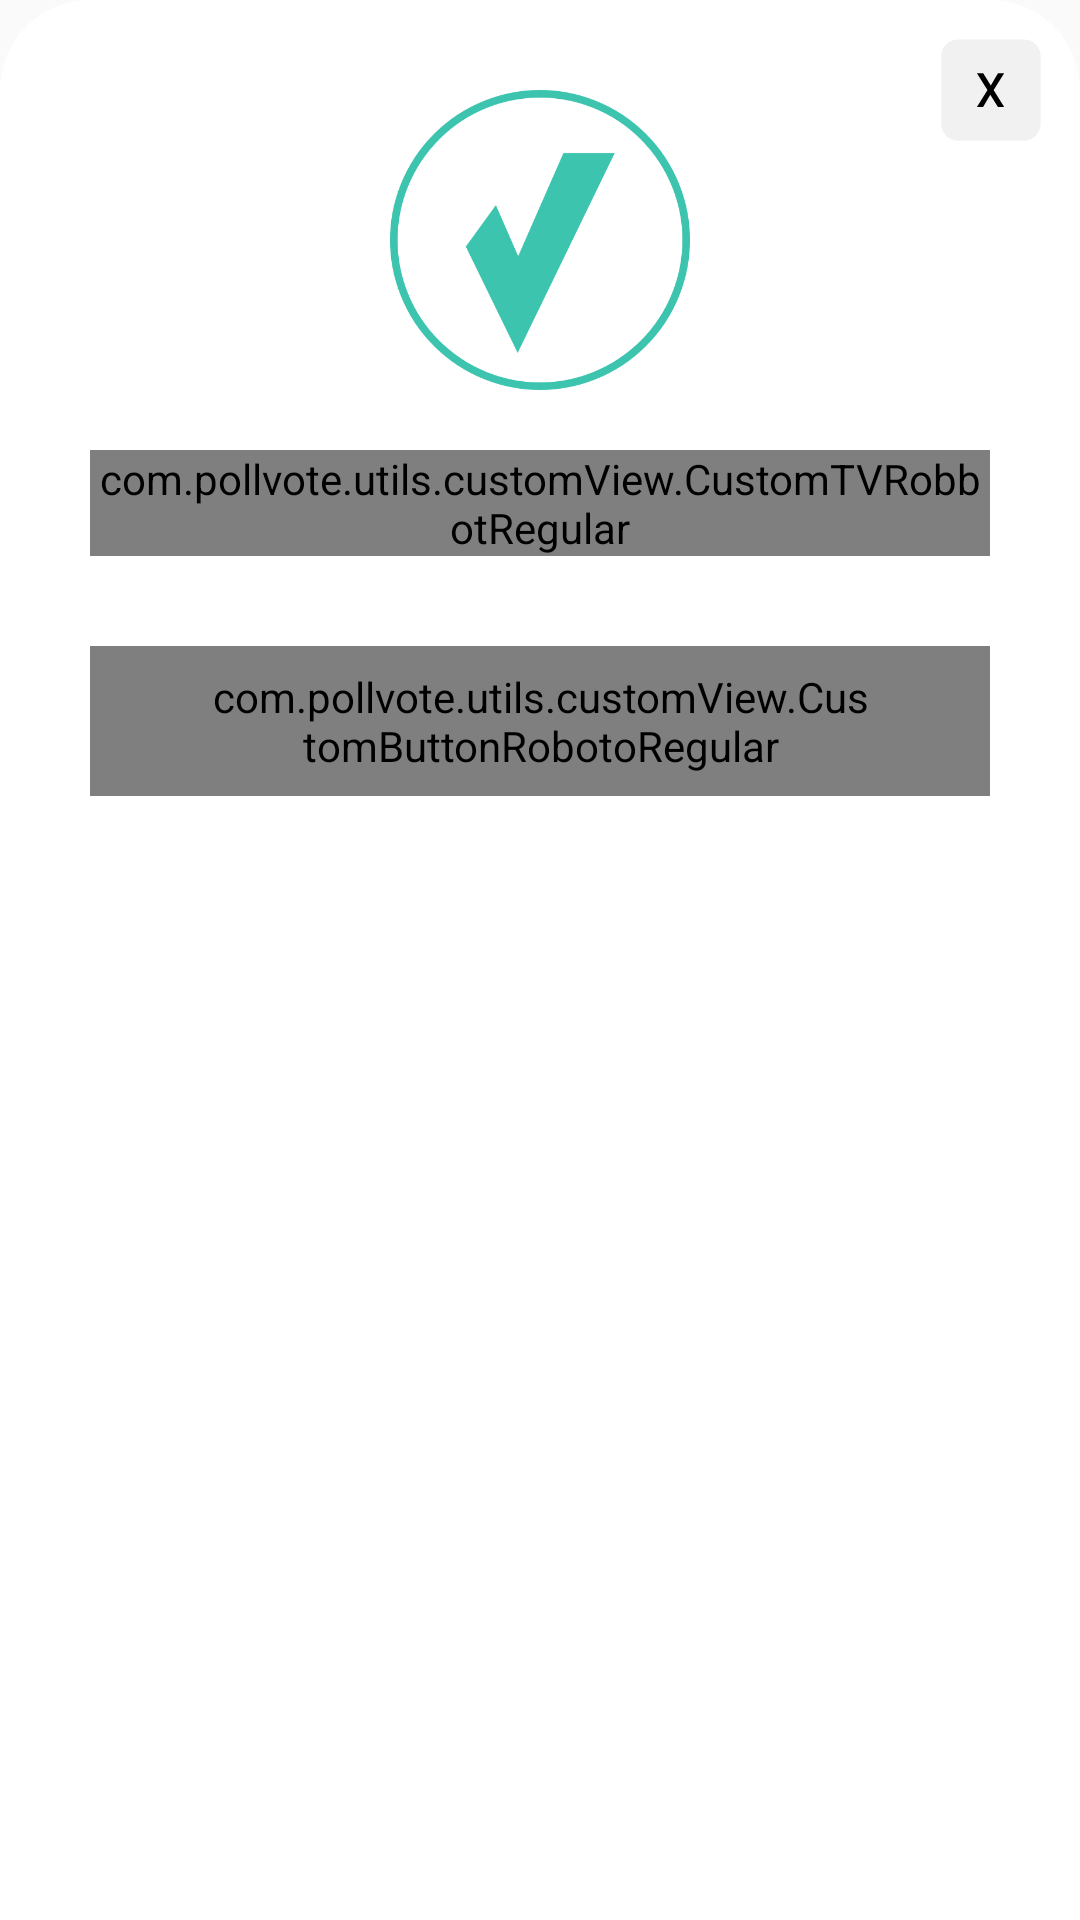

The Android layout XML behind this screen, and the referenced resources:
<!-- AndroidManifest.xml: application theme AppTheme -->
<!-- res/layout/find_nearby_booth_dialog.xml -->
<?xml version="1.0" encoding="utf-8"?>
<RelativeLayout xmlns:android="http://schemas.android.com/apk/res/android"
    xmlns:tools="http://schemas.android.com/tools"
    android:layout_width="match_parent"
    android:layout_height="wrap_content"
    android:layout_margin="10dp"
    android:background="@drawable/bg_corner_white"
    android:orientation="vertical">

    <RelativeLayout
        android:layout_width="match_parent"
        android:layout_height="wrap_content"
        tools:ignore="UselessParent">

        <ImageView
            android:id="@+id/img_close"
            android:layout_width="40dp"
            android:layout_height="40dp"
            android:layout_alignParentEnd="true"
            android:layout_marginTop="10dp"
            android:layout_marginEnd="10dp"
            android:scaleType="fitXY"
            android:src="@drawable/cross"
            android:visibility="visible"
            tools:ignore="ContentDescription" />

        <LinearLayout
            android:layout_width="match_parent"
            android:layout_height="wrap_content"
            android:gravity="center_horizontal"
            android:orientation="vertical"
            android:padding="30dp">


            <ImageView
                android:id="@+id/img_status"
                android:layout_width="100dp"
                android:layout_height="100dp"
                android:scaleType="fitXY"
                android:src="@drawable/validate_icon"
                tools:ignore="ContentDescription" />

            <com.pollvote.utils.customView.CustomTVRobbotRegular
                android:id="@+id/txt_msg"
                android:layout_width="match_parent"
                android:layout_height="wrap_content"
                android:layout_marginTop="20sp"
                android:gravity="center"
                android:text="@string/you_are_unable_to_do_vote_here_please_go_to_the_nearby_poll_booth"
                android:textColor="@color/color_black"
                android:textSize="18sp" />


            <com.pollvote.utils.customView.CustomButtonRobotoRegular
                android:id="@+id/btn_OK"
                android:layout_width="wrap_content"
                android:layout_height="50dp"
                android:layout_marginTop="30dp"
                android:layout_marginBottom="10dp"
                android:background="@drawable/bg_button"
                android:paddingLeft="40sp"
                android:paddingRight="40sp"
                android:text="@string/find_nearby_polling_booth"
                android:textAllCaps="false"
                android:textColor="@color/color_white"
                android:textSize="18sp" />

        </LinearLayout>
    </RelativeLayout>
</RelativeLayout>
<!-- resources referenced by this layout -->
<resources>
  <color name="color_black">#000</color>
  <color name="color_white">#FFF</color>
  <!-- drawable bg_button (drawable) -->
  <?xml version="1.0" encoding="utf-8"?>
      <shape xmlns:android="http://schemas.android.com/apk/res/android"
          android:shape="rectangle" >
  
          <solid
              android:color="@color/app_base_color">
          </solid>
  
          <corners
              android:radius="25dp" />
      </shape>
  <!-- drawable bg_corner_white (drawable) -->
  <?xml version="1.0" encoding="utf-8"?>
  <shape xmlns:android="http://schemas.android.com/apk/res/android"
      android:shape="rectangle" >
  
      <solid
          android:color="@color/white">
      </solid>
  
      <corners
          android:topRightRadius="30dp"
          android:topLeftRadius="30dp" />
  
  </shape>
  <!-- drawable cross (drawable) -->
  <vector xmlns:android="http://schemas.android.com/apk/res/android"
      android:width="50dp"
      android:height="50dp"
      android:viewportWidth="64"
      android:viewportHeight="64">
    <group>
      <clip-path
          android:pathData="M0,0h64v64h-64z"/>
      <path
          android:pathData="M15,5L50,5A9,9 0,0 1,59 14L59,50A9,9 0,0 1,50 59L15,59A9,9 0,0 1,6 50L6,14A9,9 0,0 1,15 5z"
          android:fillColor="#f1f1f1"/>
      <path
          android:fillColor="#FF000000"
          android:pathData="M36.232,41.07L39.56,41.07L33.944,32.048l5.642,-9.048h-3.3l-3.848,6.6 -4.108,-6.6L25,23L30.642,32.048 25.026,41.07h3.3L32.15,34.518Z"/>
    </group>
  </vector>
  <!-- drawable validate_icon: png bitmap (drawable, 38858 bytes) -->
  <string name="find_nearby_polling_booth">Find Nearby Polling Booth</string>
  <string name="you_are_unable_to_do_vote_here_please_go_to_the_nearby_poll_booth">You are Unable to do vote here. please go to the nearby Poll Booth</string>
  <style name="AppTheme" parent="Theme.AppCompat.Light.NoActionBar">
          
          <item name="colorPrimary">@color/colorPrimary</item>
          <item name="colorPrimaryDark">@color/colorPrimaryDark</item>
          <item name="colorAccent">@color/colorAccent</item>
          <item name="android:windowAnimationStyle">@null</item>
      </style>
  <color name="app_base_color">#3CC4AF</color>
  <color name="colorPrimary">#03DAC5</color>
  <color name="colorPrimaryDark">#03DAC5</color>
  <color name="colorAccent">#0AB6A6</color>
  <!-- not gathered from this repository: default colours our renderer supplied (Android Studio template values) -->
  <color name="white">#FFFFFFFF</color>
</resources>
